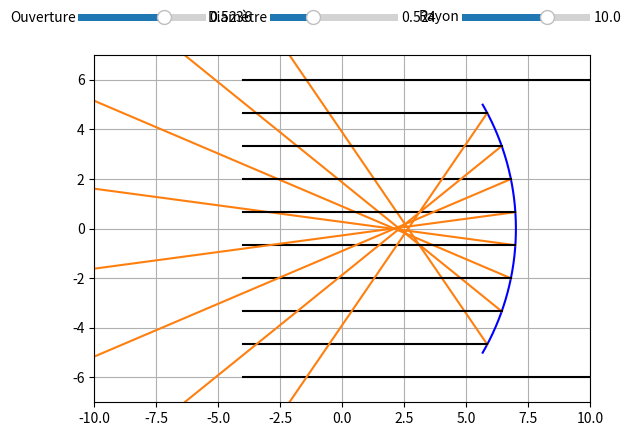

Here is the Python script that generated this plot:
import matplotlib.pyplot as plt
import numpy as np
import matplotlib.widgets as wdg

class rayon:
    def __init__(self,figure, x =0, y=0, teta=0, color = "k", direction = True, origine = None):
        self.x = x  #abscisse d'origine
        self.y =y   #ordonnée d'origine
        self.teta = teta    #angle du rayon par rapport à l'axe des abscisses
        self.color = color  #Couleur du rayon
        self.direction = direction  #Direction du rayon
        self.origine = origine      #Permet de savoir l'origine du rayon (de quel miroir il provient), utile pour le débogage
        
        self.fig, self.ax = figure  #Figure sur laquelle tracer
        
        
        
        if self.direction: #Défini le vecteur x conrrespondant a la direction du rayon
            self.x_array = np.linspace(self.x,self.x+20)
        else:
            self.x_array = np.linspace(self.x, self.x-20)
        
        if origine != None:
            self.color="C1"
        
        
        #On appelle la méthode check() permettant de déterminer si le rayon entre en contact avec un miroir
        self.check()
        
    def trace(self):
        #méthode traçant le rayon
        y = (self.x_array-self.x)*np.tan(self.teta) +self.y #vecteur y
        
        self.ax.plot(self.x_array, y,self.color) #plot
        
    def check(self):
        for miroir in lst_miroir: #On regarde si le rayon entre en contact avec chaque miroir
            
            #Résolution de l'équation
            A = 1+(np.tan(self.teta)**2)
            B = -2*(miroir.x-miroir.r) -2*self.x*(np.tan(self.teta)**2)+2*self.y*np.tan(self.teta)
            C = (miroir.x-miroir.r)**2 + (self.x**2)*(np.tan(self.teta)**2) - 2*self.y*self.x*np.tan(self.teta) + (self.y**2) - (miroir.r**2)

            delta = (B**2)-(4*A*C)

            #Si r>0, la solution est sur la droite du "cercle", sinon elle est sur la gauche du "cercle"
            if miroir.r>0:
                X1 = (-B+np.sqrt(delta))/(2*A)
            else:
                X1 = (-B-np.sqrt(delta))/(2*A)
            Y1 = (X1-self.x)*np.tan(self.teta) +self.y  #Calcul de l'ordonnée du point de contact

            if round(X1) == round(self.x): #Sécurité pour éviter de créer un deuxième rayon réfléchi au point de départ d'un rayon réfléchi
                continue
            print("y1 < miroir.max", Y1 <= miroir.max, Y1)
            print("y1> miroir.min", Y1 >= miroir.min, miroir.max)
            print((((self.direction == False) and (self.x > miroir.x)) or ((self.direction == True) and (self.x < miroir.x))))
            print(X1 >= np.min(miroir.xc) and X1 <= np.max(miroir.xc))
            #On vérifie si le programme n'as pas choisi la mauvaise solution, et que la solution est bien sur le miroir
            if  Y1 <= miroir.max and Y1 >= miroir.min and (((self.direction == False) and (self.x > miroir.x)) or ((self.direction == True) and (self.x < miroir.x))) and X1 >= np.min(miroir.xc) and X1 <= np.max(miroir.xc) and X1 <= max(self.x_array):
                

                self.x_array = np.linspace(self.x,X1,100)  #On créé le vecteur x entre le point de départ et d'arrivée
                teta_rayon = np.arcsin(Y1/miroir.r)        #On calcule l'angle de la normale
                teta_nouveau = -np.pi + 2*teta_rayon - self.teta    #On calcule l'angle du rayon réfléchi
                    
                if abs(teta_nouveau) > np.pi/2 and abs(teta_nouveau) < 3*np.pi/2: #On définit la direction du rayon en fonction de son angle
                    direction = False
                else:
                    direction = True
                
                #On créé un nouveau rayon (réfléchi) en fonction du point de contact avec le miroir, l'angle et sa direction
                lst_ray.append(rayon((self.fig,self.ax),X1,Y1, teta_nouveau, origine = miroir, direction = direction))

        self.trace()    #On trace le rayon incident

class source:
    def __init__(self,figure, x, y, angle, N, inf = False, height = 0):
        self.figure = figure    #Figure sur laquelle tracer
        self.x = x              #Position x,y de la source
        self.y = y
        self.alpha = angle      #Demie angle d'ouverture de la source
        self.N = N              #Nombre de rayon créés par la source
        self.infiny = inf       #Source à l'infinie
        self.height = height    #Hauteur de création des rayons en mode infini

        self.create_ray()

    def create_ray(self):
        lst_angle = np.linspace(-self.alpha, self.alpha, self.N)    #Liste des angles pour chaque rayon de la source

        if self.infiny: #Si la source est à l'infini
            for y in np.linspace(-self.height/2, self.height/2, self.N):
                lst_ray.append(rayon(self.figure, self.x, y, 0))    #Création d'un rayon d'angle 0rad
        else:
            for angle in lst_angle:
                lst_ray.append(rayon(self.figure, self.x, self.y, angle)) #Sinon on trace un rayon avec l'angle correspondant


    
class miroir:
    def __init__(self,figure, position =0, r = 10, dia = np.pi/3, color ="k"):
        self.x = position       #position du miroir sur l'axe des abscisses
        self.diametre = dia     #demi-diamètre d'ouverture
        self.r = r              #Rayon du miroir
        self.color = color      #Couleur du miroir
        self.fig, self.ax = figure  #Figure sur laquelle tracer le miroir

        self.max = int
        self.min = int

        self.trace()    #On trace le miroir

    def trace(self):
        teta = np.linspace(-self.diametre, self.diametre,500)   #Vecteur teta correspondant à l'angle de chaque point du cercle par rapport à l'axe des x
        
        self.xc = self.r*np.cos(teta) - self.r + self.x #array des x
        self.yc = self.r*np.sin(teta)   #array des y

        self.max = max(self.yc)
        self.min = -self.max
        
        self.ax.plot(self.xc, self.yc, color = self.color) #tracé du miroir
        #self.ax.plot(self.x - self.r, 0,marker = "o", color = self.color) #Tracé du centre du miroir
        
        
    
if __name__ == "__main__":
    fig = plt.subplots()  

    lst_ray = []
    lst_miroir = []
    lst_source = []
    
    def test(ouverture, diametre, rayon):
        fig[1].set_xlim(-10,10)
        fig[1].set_ylim(-7,7)
        fig[1].grid(True)
        fig[1].set_aspect("equal")

        lst_miroir.append(miroir(position = 7, r=rayon, dia = diametre, figure = fig, color = "blue"))
        lst_source.append(source(fig,-4, 0,ouverture, 10, inf = True, height = 12))

    axe_teta = plt.axes([0.1, 0.92, 0.2, 0.03]) #Left, bottom, width, height
    axe_dia = plt.axes([0.4, 0.92, 0.2, 0.03]) 
    axe_rayon = plt.axes([0.7,0.92,0.2,0.03])


    slider_teta = wdg.Slider(axe_teta, 'Ouverture', 0, np.pi/4, valinit=np.pi/6)
    slider_diametre = wdg.Slider(axe_dia, 'Diamètre', 0, np.pi/2, valinit=np.pi/6)
    slider_rayon = wdg.Slider(axe_rayon, "Rayon", 0.1, 15, valinit=10)


    def mise_a_jour(val=None):
        for rayon in lst_ray:
            lst_ray.remove(rayon)
        for sourcee in lst_source:
            lst_source.remove(sourcee)
        for miroire in lst_miroir:
            lst_miroir.remove(miroire)
        print("liste miroir",lst_miroir)
        fig[1].cla()
        

        ouverture = slider_teta.val
        diametre = slider_diametre.val
        rayon = slider_rayon.val

        test(ouverture, diametre, rayon)
        


    slider_teta.on_changed(mise_a_jour)
    slider_diametre.on_changed(mise_a_jour)
    slider_rayon.on_changed(mise_a_jour)


    mise_a_jour()
    
        

    plt.show()
